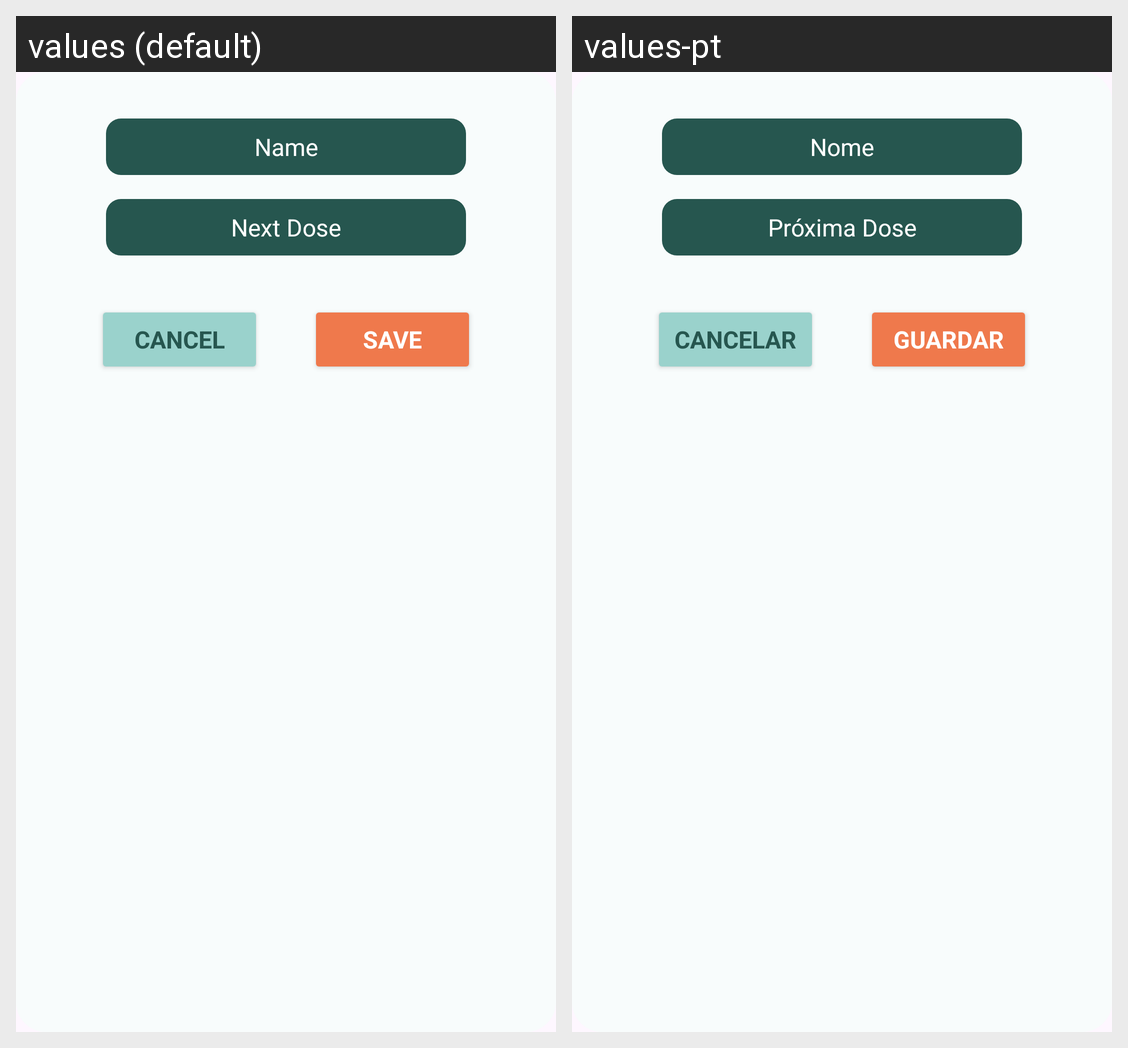

This grid shows one Android layout under two languages. Give, for every string resource on the screen, its name, the default text and each shown locale's text.
Android screen res/layout/vaccine_pop_up.xml rendered under 2 locales, left to right: values (default), values-pt. Device: Nexus 5 (rendered at 1080×1920; each locale shown at half size, 540×960, under a caption strip naming it); theme Theme.Project_CM.
Strings drawn on this screen, with the default value and each locale's value (text and hints the layout hard-codes, and strings that could not be matched under every locale, appear in the picture but are not listed):

name
  values: Name
  values-pt: Nome

next_dose
  values: Next Dose
  values-pt: Próxima Dose

cancel
  values: Cancel
  values-pt: Cancelar

save
  values: Save
  values-pt: Guardar
